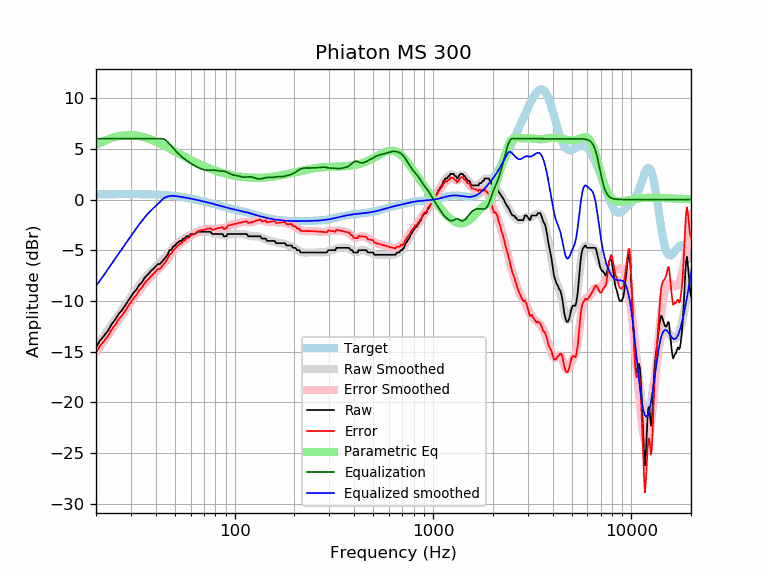

The file beside this chart, header and first rows:
frequency, raw, error, smoothed, error_smoothed, equalization, parametric_eq, equalized_raw, equalized_smoothed, target
20, -14.56, -15.08, -14.53, -15.05, 6.00, 5.37, -8.56, -8.53, 0.52
21, -13.88, -14.40, -13.95, -14.47, 6.00, 5.58, -7.88, -7.95, 0.52
22, -13.41, -13.93, -13.39, -13.92, 6.00, 5.77, -7.41, -7.39, 0.52
23, -12.92, -13.45, -12.85, -13.38, 6.00, 5.93, -6.92, -6.85, 0.53
24, -12.28, -12.81, -12.33, -12.86, 6.00, 6.06, -6.28, -6.33, 0.53
25, -11.83, -12.36, -11.83, -12.36, 6.00, 6.17, -5.83, -5.83, 0.53
26, -11.29, -11.82, -11.34, -11.87, 6.00, 6.26, -5.29, -5.34, 0.53
27, -10.92, -11.45, -10.88, -11.41, 6.00, 6.32, -4.92, -4.88, 0.53
28, -10.47, -11.01, -10.43, -10.96, 6.00, 6.35, -4.47, -4.43, 0.53
29, -10.00, -10.54, -10.00, -10.53, 6.00, 6.37, -4.00, -4.00, 0.53
30, -9.57, -10.10, -9.59, -10.12, 6.00, 6.37, -3.57, -3.59, 0.53
31, -9.16, -9.69, -9.19, -9.73, 6.00, 6.35, -3.16, -3.19, 0.53
32, -8.86, -9.40, -8.82, -9.35, 6.00, 6.31, -2.86, -2.82, 0.53
33, -8.43, -8.96, -8.46, -8.99, 6.00, 6.27, -2.43, -2.46, 0.53
34, -8.18, -8.71, -8.13, -8.65, 6.00, 6.21, -2.18, -2.13, 0.53
35, -7.79, -8.31, -7.82, -8.34, 6.00, 6.14, -1.79, -1.82, 0.52
36, -7.50, -8.02, -7.53, -8.05, 6.00, 6.07, -1.50, -1.53, 0.52
37, -7.27, -7.78, -7.28, -7.79, 6.00, 5.98, -1.27, -1.28, 0.51
38, -6.99, -7.50, -7.04, -7.55, 6.00, 5.90, -0.99, -1.04, 0.51
39, -6.81, -7.31, -6.83, -7.33, 6.00, 5.81, -0.81, -0.83, 0.50
40, -6.58, -7.08, -6.63, -7.12, 6.00, 5.71, -0.58, -0.63, 0.49
41, -6.36, -6.84, -6.43, -6.92, 6.00, 5.61, -0.36, -0.43, 0.48
42, -6.36, -6.83, -6.24, -6.71, 6.00, 5.52, -0.36, -0.24, 0.47
43, -6.13, -6.59, -6.04, -6.50, 6.00, 5.42, -0.13, -0.04, 0.46
44, -5.90, -6.35, -5.82, -6.27, 5.95, 5.32, 0.05, 0.13, 0.45
45, -5.67, -6.11, -5.60, -6.03, 5.84, 5.22, 0.16, 0.24, 0.44
46, -5.38, -5.80, -5.37, -5.79, 5.67, 5.12, 0.29, 0.30, 0.42
47, -4.99, -5.39, -5.14, -5.54, 5.48, 5.02, 0.49, 0.34, 0.40
48, -4.95, -5.33, -4.92, -5.30, 5.28, 4.92, 0.34, 0.36, 0.39
49, -4.63, -5.00, -4.71, -5.08, 5.08, 4.83, 0.45, 0.37, 0.37
50, -4.53, -4.88, -4.52, -4.87, 4.87, 4.74, 0.34, 0.35, 0.35
51, -4.31, -4.63, -4.36, -4.68, 4.68, 4.64, 0.38, 0.33, 0.33
52, -4.21, -4.51, -4.22, -4.52, 4.52, 4.55, 0.31, 0.30, 0.30
53, -4.08, -4.36, -4.09, -4.37, 4.37, 4.47, 0.29, 0.28, 0.28
54, -4.08, -4.33, -3.98, -4.23, 4.23, 4.38, 0.16, 0.26, 0.26
55, -3.85, -4.08, -3.88, -4.11, 4.11, 4.30, 0.26, 0.23, 0.23
56, -3.85, -4.06, -3.79, -3.99, 3.99, 4.21, 0.14, 0.21, 0.21
57, -3.62, -3.80, -3.70, -3.88, 3.88, 4.14, 0.26, 0.18, 0.18
58, -3.62, -3.77, -3.62, -3.77, 3.77, 4.06, 0.15, 0.15, 0.15
59, -3.62, -3.75, -3.55, -3.67, 3.67, 3.98, 0.05, 0.12, 0.12
60, -3.40, -3.50, -3.48, -3.58, 3.58, 3.91, 0.18, 0.10, 0.10
61, -3.39, -3.46, -3.42, -3.49, 3.49, 3.84, 0.09, 0.07, 0.07
62, -3.39, -3.43, -3.36, -3.40, 3.40, 3.77, 0.01, 0.04, 0.04
63, -3.39, -3.40, -3.31, -3.33, 3.33, 3.70, -0.07, 0.01, 0.01
64, -3.30, -3.28, -3.27, -3.25, 3.25, 3.64, -0.04, -0.02, -0.02
65, -3.17, -3.12, -3.23, -3.19, 3.19, 3.58, 0.02, -0.05, -0.05
66, -3.17, -3.09, -3.20, -3.12, 3.12, 3.52, -0.04, -0.08, -0.08
67, -3.17, -3.06, -3.18, -3.07, 3.07, 3.46, -0.10, -0.11, -0.11
68, -3.17, -3.03, -3.16, -3.02, 3.02, 3.40, -0.14, -0.14, -0.14
69, -3.17, -3.00, -3.15, -2.98, 2.98, 3.35, -0.18, -0.17, -0.17
70, -3.17, -2.97, -3.14, -2.95, 2.95, 3.29, -0.22, -0.20, -0.20
71, -3.17, -2.94, -3.15, -2.92, 2.92, 3.24, -0.24, -0.23, -0.23
72, -3.17, -2.91, -3.16, -2.90, 2.90, 3.19, -0.26, -0.26, -0.26
73, -3.17, -2.88, -3.18, -2.89, 2.89, 3.14, -0.27, -0.28, -0.29
74, -3.17, -2.85, -3.21, -2.89, 2.89, 3.10, -0.27, -0.31, -0.31
75, -3.17, -2.82, -3.24, -2.89, 2.89, 3.05, -0.27, -0.34, -0.34
76, -3.23, -2.86, -3.27, -2.90, 2.90, 3.01, -0.33, -0.37, -0.37
77, -3.39, -2.99, -3.31, -2.90, 2.90, 2.97, -0.49, -0.40, -0.40
78, -3.39, -2.96, -3.34, -2.91, 2.91, 2.93, -0.49, -0.43, -0.43
79, -3.39, -2.93, -3.36, -2.90, 2.90, 2.89, -0.49, -0.46, -0.46
... 553 more rows
